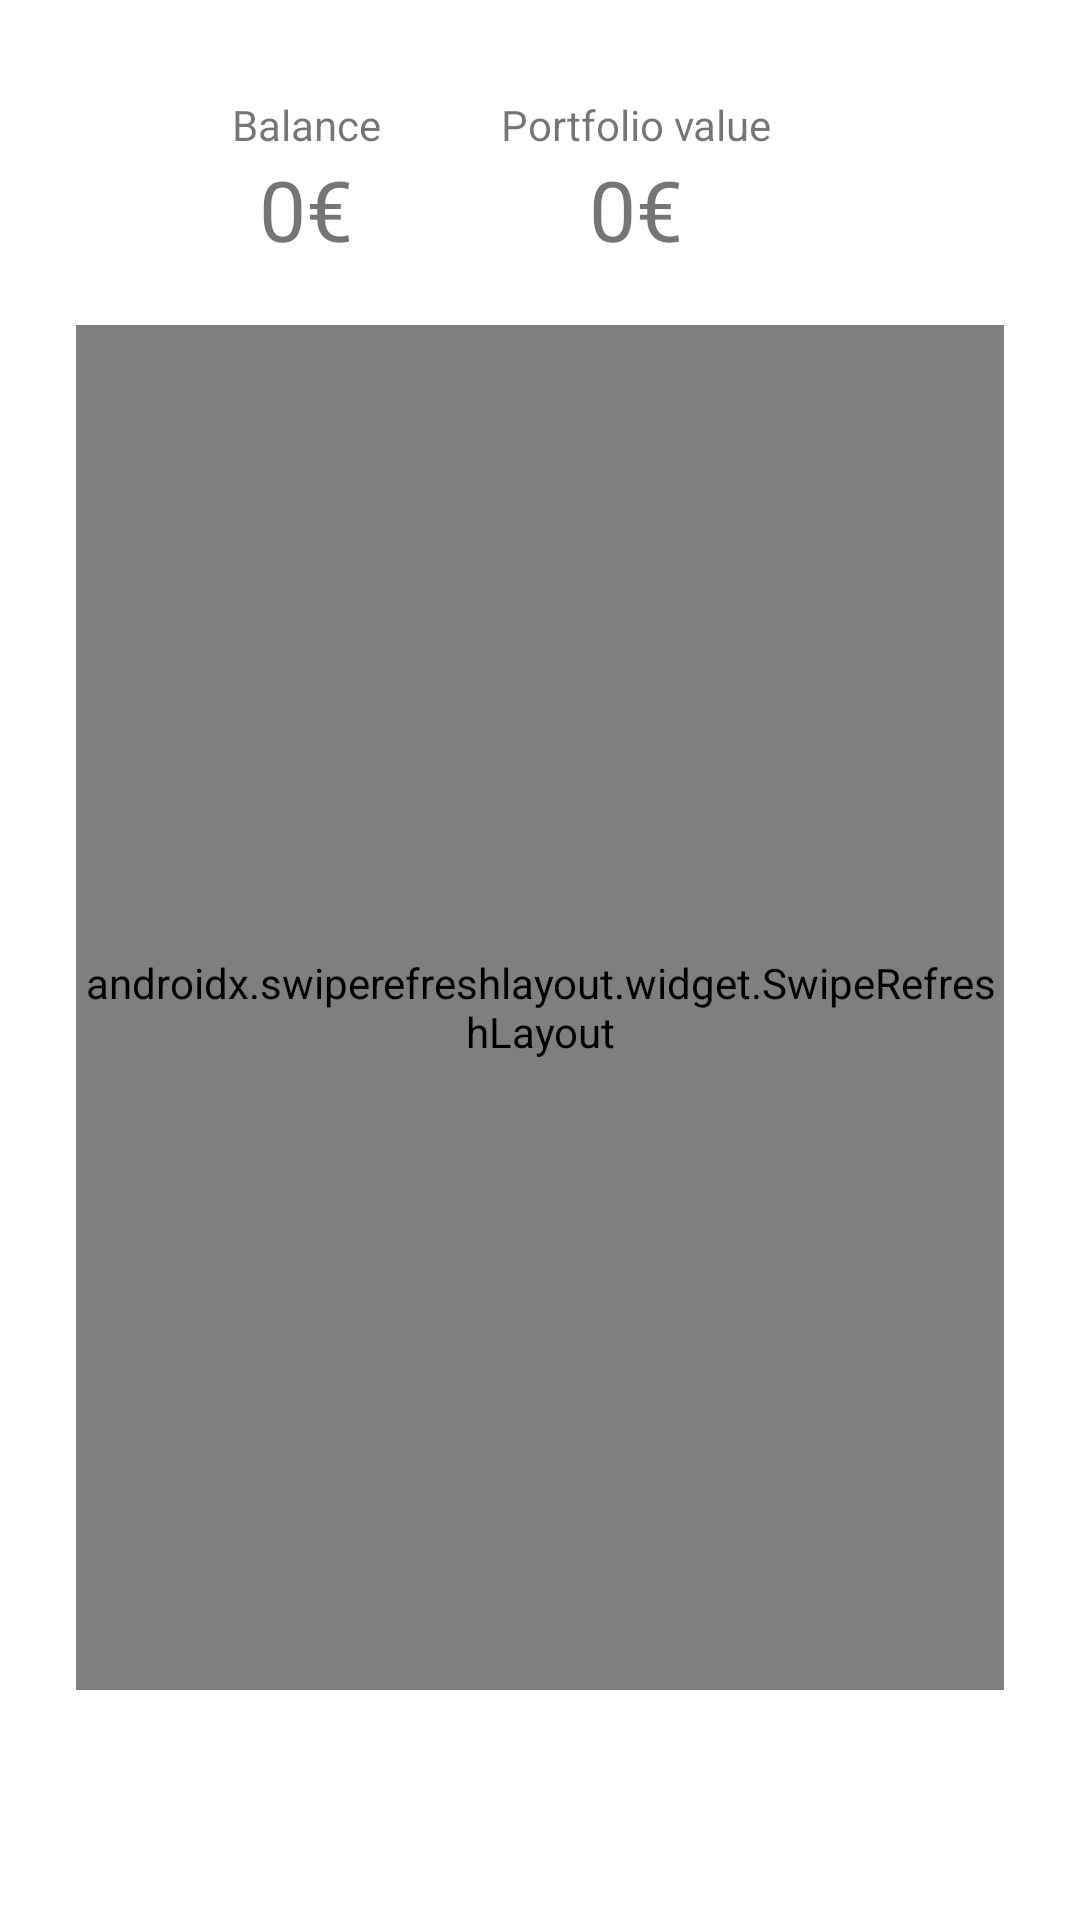

Write the Android layout XML for this screen, with the resource values it uses.
<!-- AndroidManifest.xml: application theme Theme.CryptoSimulator -->
<!-- res/layout/fragment_home.xml -->
<?xml version="1.0" encoding="utf-8"?>
<androidx.constraintlayout.widget.ConstraintLayout xmlns:android="http://schemas.android.com/apk/res/android"
    xmlns:tools="http://schemas.android.com/tools"
    android:layout_width="match_parent"
    android:layout_height="match_parent"
    xmlns:app="http://schemas.android.com/apk/res-auto"
    tools:context=".HomeFragment">


    <LinearLayout
        android:id="@+id/linearLayout"
        android:layout_width="wrap_content"
        android:layout_height="wrap_content"
        app:layout_constraintEnd_toStartOf="@+id/guideline14"
        app:layout_constraintStart_toEndOf="@+id/guideline13"
        app:layout_constraintStart_toStartOf="parent"
        app:layout_constraintTop_toBottomOf="@+id/guideline11">

        <LinearLayout
            android:layout_width="wrap_content"
            android:layout_weight="1"
            android:layout_height="wrap_content"
            android:orientation="vertical"
            android:layout_marginHorizontal="@dimen/padding_large">
            <TextView
                android:layout_width="wrap_content"
                android:layout_height="wrap_content"
                android:text="Balance"
                android:layout_gravity="center"
                />
            <TextView
                android:id="@+id/balance"
                android:layout_width="wrap_content"
                android:layout_height="wrap_content"
                android:paddingBottom="@dimen/padding_large"
                android:text="@string/empty_fiat"
                android:layout_gravity="center"
                android:textSize="@dimen/font_size_large" />
        </LinearLayout>

        <LinearLayout
            android:layout_width="wrap_content"
            android:layout_weight="1"
            android:layout_height="wrap_content"
            android:orientation="vertical"
            android:layout_marginHorizontal="@dimen/padding_large">
            <TextView
                android:layout_width="wrap_content"
                android:layout_height="wrap_content"
                android:text="@string/portfolio_value"
                android:layout_gravity="center"
                />
            <TextView
                android:id="@+id/portfolio_value"
                android:layout_width="wrap_content"
                android:layout_height="wrap_content"
                android:paddingBottom="@dimen/padding_large"
                android:text="@string/empty_fiat"
                android:layout_gravity="center"
                android:textSize="@dimen/font_size_large" />
        </LinearLayout>

    </LinearLayout>


    <androidx.swiperefreshlayout.widget.SwipeRefreshLayout
        android:id="@+id/pullToRefresh"
        android:layout_width="0dp"
        android:layout_height="0dp"

        app:layout_constraintBottom_toTopOf="@id/guideline12"
        app:layout_constraintEnd_toStartOf="@id/guideline14"
        app:layout_constraintStart_toEndOf="@+id/guideline13"
        app:layout_constraintTop_toBottomOf="@id/barrier2">

        <androidx.recyclerview.widget.RecyclerView
            android:id="@+id/crypto_recyclerview"
            android:layout_width="match_parent"
            android:layout_height="match_parent"
            tools:layout_editor_absoluteX="269dp"
            tools:layout_editor_absoluteY="304dp"
            android:requiresFadingEdge="vertical"
            android:fadingEdgeLength="50dp"/>

    </androidx.swiperefreshlayout.widget.SwipeRefreshLayout>


    <androidx.constraintlayout.widget.Barrier
        android:id="@+id/barrier2"
        android:layout_width="wrap_content"
        android:layout_height="wrap_content"
        app:barrierDirection="bottom"
        app:constraint_referenced_ids="linearLayout"
        tools:layout_editor_absoluteY="95dp" />

    <androidx.constraintlayout.widget.Guideline
        android:id="@+id/guideline12"
        android:layout_width="wrap_content"
        android:layout_height="wrap_content"
        android:orientation="horizontal"
        app:layout_constraintGuide_percent="0.88" />

    <androidx.constraintlayout.widget.Guideline
        android:id="@+id/guideline13"
        android:layout_width="wrap_content"
        android:layout_height="wrap_content"
        android:orientation="vertical"
        app:layout_constraintGuide_percent="0.07" />

    <androidx.constraintlayout.widget.Guideline
        android:id="@+id/guideline14"
        android:layout_width="wrap_content"
        android:layout_height="wrap_content"
        android:orientation="vertical"
        app:layout_constraintGuide_percent="0.93" />

    <androidx.constraintlayout.widget.Guideline
        android:id="@+id/guideline11"
        android:layout_width="wrap_content"
        android:layout_height="wrap_content"
        android:orientation="horizontal"
        app:layout_constraintGuide_percent="0.05" />

</androidx.constraintlayout.widget.ConstraintLayout>
<!-- resources referenced by this layout -->
<resources>
  <dimen name="font_size_large">28sp</dimen>
  <dimen name="padding_large">20dp</dimen>
  <string name="empty_fiat">0€</string>
  <string name="portfolio_value">Portfolio value</string>
  <style name="Theme.CryptoSimulator" parent="Theme.MaterialComponents.DayNight.DarkActionBar">
          
          <item name="colorPrimary">@color/purple_500</item>
          <item name="colorPrimaryVariant">@color/purple_700</item>
          <item name="colorOnPrimary">@color/white</item>
          
          <item name="colorSecondary">@color/teal_200</item>
          <item name="colorSecondaryVariant">@color/teal_700</item>
          <item name="colorOnSecondary">@color/black</item>
          
          <item name="android:statusBarColor" tools:targetApi="l">?attr/colorPrimaryVariant</item>
          
      </style>
  <color name="purple_500">#FF6200EE</color>
  <color name="purple_700">#FF3700B3</color>
  <color name="white">#FFFFFFFF</color>
  <color name="teal_200">#FF03DAC5</color>
  <color name="teal_700">#FF018786</color>
  <color name="black">#FF000000</color>
</resources>
